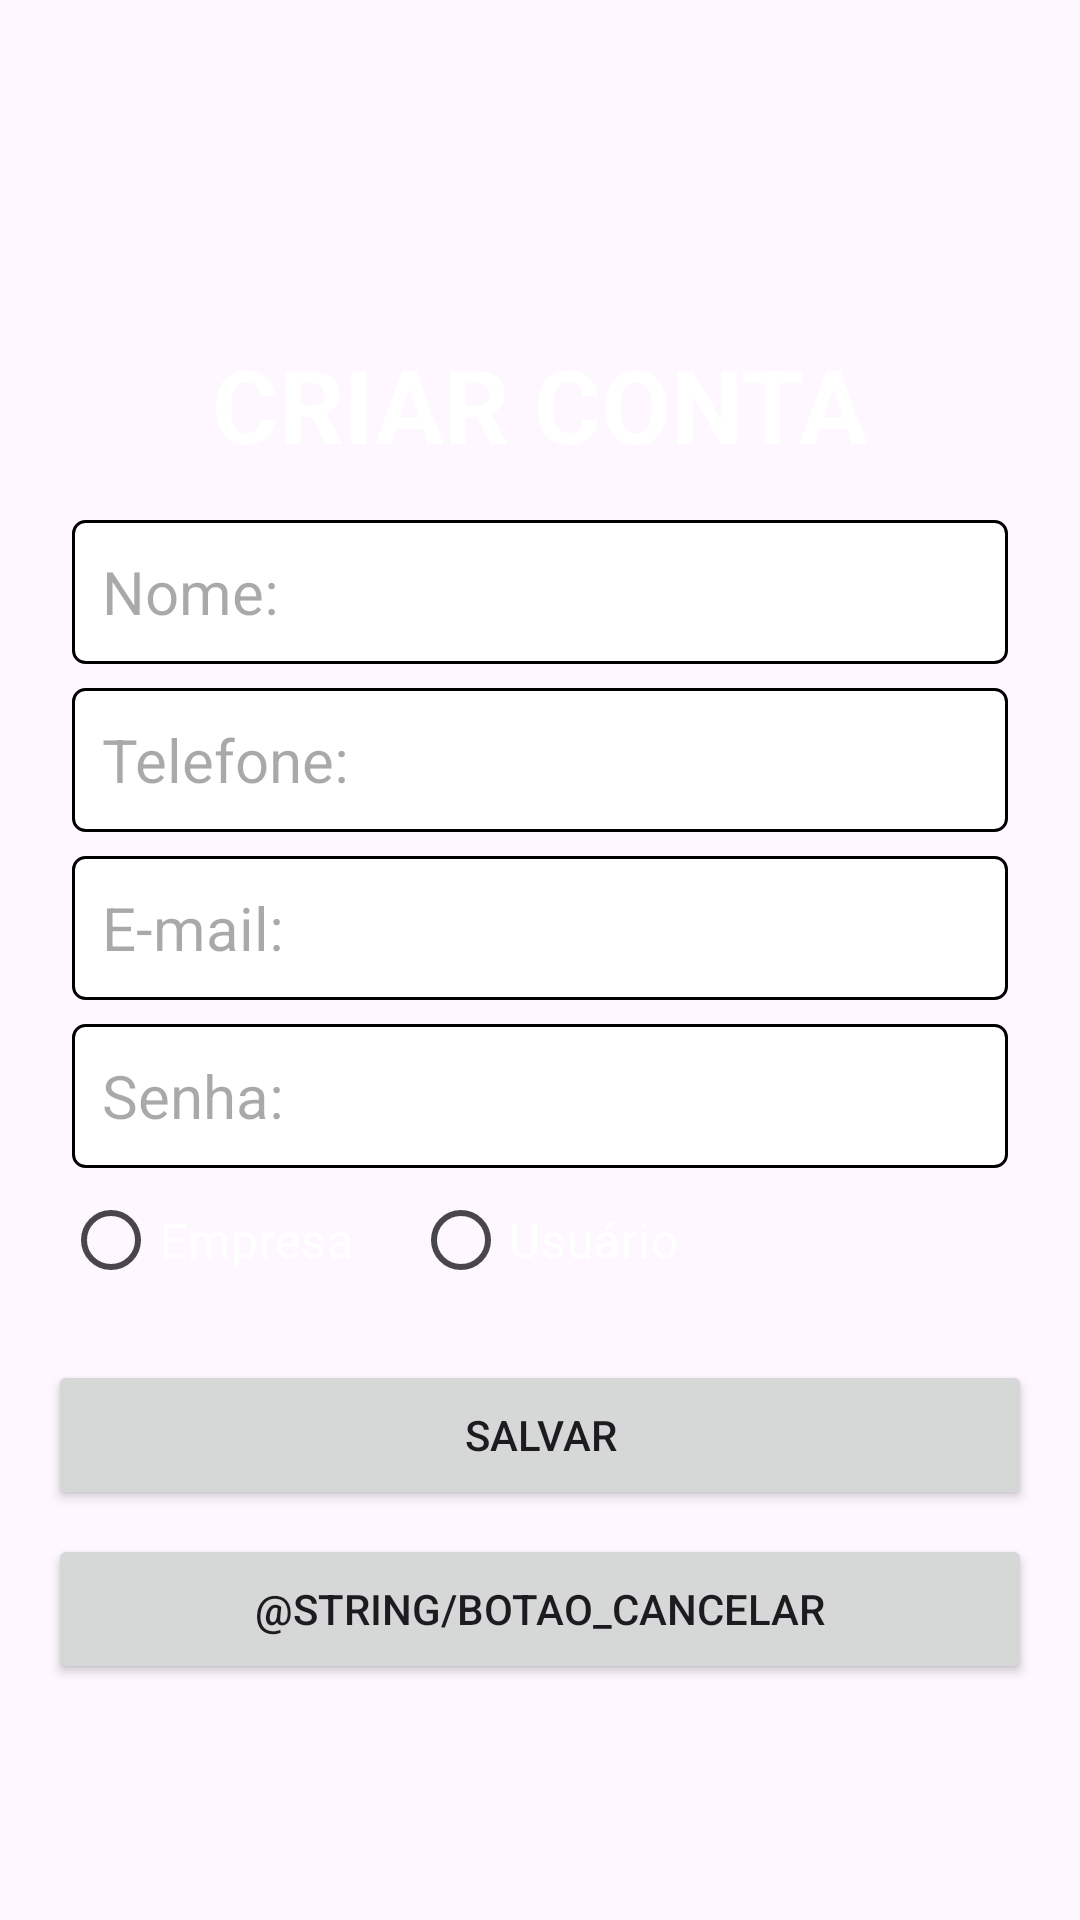

Android layout source for this screen:
<!-- AndroidManifest.xml: application theme Theme.DeliveryApp -->
<!-- res/layout/activity_cadastrar.xml -->
<?xml version="1.0" encoding="utf-8"?>
<androidx.constraintlayout.widget.ConstraintLayout xmlns:android="http://schemas.android.com/apk/res/android"
    xmlns:app="http://schemas.android.com/apk/res-auto"
    xmlns:tools="http://schemas.android.com/tools"
    android:id="@+id/main"
    android:background="@drawable/plano_fundo"
    android:layout_width="match_parent"
    android:layout_height="match_parent"
    tools:context=".activity.activity.CadastrarActivity">

    <TextView
        android:id="@+id/textView"
        android:layout_width="0dp"
        android:layout_height="wrap_content"
        android:layout_marginTop="112dp"
        android:text="CRIAR CONTA"
        android:textAlignment="center"
        android:textColor="@color/white"
        android:textSize="34sp"
        android:textStyle="bold"
        app:layout_constraintEnd_toEndOf="parent"
        app:layout_constraintHorizontal_bias="1.0"
        app:layout_constraintStart_toStartOf="parent"
        app:layout_constraintTop_toTopOf="parent"
        tools:ignore="HardcodedText" />

    <EditText
        android:id="@+id/campoNomeCadastro"
        android:layout_width="0dp"
        android:layout_height="wrap_content"
        android:layout_marginStart="24dp"
        android:layout_marginTop="16dp"
        android:layout_marginEnd="24dp"
        android:background="@drawable/bg_edit_text"
        android:ems="10"
        android:hint="Nome:"
        android:inputType="text"
        android:minHeight="48dp"
        android:padding="10dp"
        android:textSize="20sp"
        app:layout_constraintEnd_toEndOf="parent"
        app:layout_constraintStart_toStartOf="parent"
        app:layout_constraintTop_toBottomOf="@+id/textView"
        tools:ignore="Autofill,HardcodedText,VisualLintTextFieldSize" />


    <EditText
        android:id="@+id/campoTelefoneCadastro"
        android:layout_width="0dp"
        android:layout_height="wrap_content"
        android:layout_marginStart="24dp"
        android:layout_marginTop="8dp"
        android:layout_marginEnd="24dp"
        android:background="@drawable/bg_edit_text"
        android:ems="10"
        android:hint="Telefone:"
        android:inputType="text"
        android:minHeight="48dp"
        android:padding="10dp"
        android:textSize="20sp"
        app:layout_constraintEnd_toEndOf="parent"
        app:layout_constraintHorizontal_bias="0.0"
        app:layout_constraintStart_toStartOf="parent"
        app:layout_constraintTop_toBottomOf="@+id/campoNomeCadastro"
        tools:ignore="Autofill,HardcodedText,VisualLintTextFieldSize" />

    <EditText
        android:id="@+id/campoEmailCadastro"
        android:layout_width="0dp"
        android:layout_height="wrap_content"
        android:layout_marginStart="24dp"
        android:layout_marginTop="8dp"
        android:layout_marginEnd="24dp"
        android:autofillHints=""
        android:background="@drawable/bg_edit_text"
        android:ems="10"
        android:hint="E-mail:"
        android:inputType="text|textEmailAddress"
        android:minHeight="48dp"
        android:padding="10dp"
        android:textSize="20sp"
        app:layout_constraintEnd_toEndOf="parent"
        app:layout_constraintHorizontal_bias="0.0"
        app:layout_constraintStart_toStartOf="parent"
        app:layout_constraintTop_toBottomOf="@+id/campoTelefoneCadastro"
        tools:ignore="HardcodedText,VisualLintTextFieldSize" />

    <EditText
        android:id="@+id/campoSenhaCadastro"
        android:layout_width="0dp"
        android:layout_height="wrap_content"
        android:layout_marginStart="24dp"
        android:layout_marginTop="8dp"
        android:layout_marginEnd="24dp"
        android:autofillHints=""
        android:background="@drawable/bg_edit_text"
        android:ems="10"
        android:hint="Senha:"
        android:inputType="text|textPassword"
        android:minHeight="48dp"
        android:padding="10dp"
        android:textSize="20sp"
        app:layout_constraintEnd_toEndOf="parent"
        app:layout_constraintHorizontal_bias="0.0"
        app:layout_constraintStart_toStartOf="parent"
        app:layout_constraintTop_toBottomOf="@+id/campoEmailCadastro"
        tools:ignore="HardcodedText,VisualLintTextFieldSize" />

    <LinearLayout
        android:id="@+id/linearLayout2"
        android:layout_width="match_parent"
        android:layout_height="wrap_content"
        android:layout_marginStart="1dp"
        android:layout_marginEnd="1dp"
        android:orientation="horizontal"
        app:layout_constraintEnd_toEndOf="parent"
        app:layout_constraintHorizontal_bias="1.0"
        app:layout_constraintStart_toStartOf="parent"
        app:layout_constraintTop_toBottomOf="@+id/campoSenhaCadastro">

        <RadioGroup
            android:id="@+id/radioTipoConta"
            android:layout_width="match_parent"
            android:layout_height="match_parent"
            android:layout_marginLeft="20dp"
            android:orientation="horizontal"
            tools:ignore="RtlHardcoded,UselessParent">

            <RadioButton
                android:id="@+id/radioEmpresa"
                android:layout_width="wrap_content"
                android:layout_height="wrap_content"
                android:text="Empresa"
                android:textAlignment="center"
                android:textColor="@color/white"
                android:textSize="16sp"
                tools:ignore="HardcodedText" />

            <RadioButton
                android:id="@+id/radioUsuario"
                android:layout_width="wrap_content"
                android:layout_height="wrap_content"
                android:layout_marginLeft="20dp"
                android:layout_marginRight="10dp"
                android:text="Usuário"
                android:textAlignment="viewStart"
                android:textColor="@color/white"
                android:textSize="16sp"
                tools:ignore="HardcodedText" />
        </RadioGroup>
    </LinearLayout>

    <Button
        android:id="@+id/btSalvarProduto"
        android:layout_width="0dp"
        android:layout_height="50dp"
        android:layout_marginStart="16dp"
        android:layout_marginTop="16dp"
        android:layout_marginEnd="16dp"
        android:text="@string/botao_cadastrar"
        app:layout_constraintEnd_toEndOf="parent"
        app:layout_constraintHorizontal_bias="0.0"
        app:layout_constraintStart_toStartOf="parent"
        app:layout_constraintTop_toBottomOf="@+id/linearLayout2"
        tools:ignore="VisualLintButtonSize" />

    <Button
        android:id="@+id/btCancelar"
        android:layout_width="0dp"
        android:layout_height="50dp"
        android:layout_marginStart="16dp"
        android:layout_marginTop="8dp"
        android:layout_marginEnd="16dp"
        android:text="@string/botao_cancelar"
        app:layout_constraintEnd_toEndOf="parent"
        app:layout_constraintHorizontal_bias="0.0"
        app:layout_constraintStart_toStartOf="parent"
        app:layout_constraintTop_toBottomOf="@+id/btSalvarProduto"
        tools:ignore="VisualLintButtonSize" />

</androidx.constraintlayout.widget.ConstraintLayout>
<!-- resources referenced by this layout -->
<resources>
  <color name="white">#FFFFFFFF</color>
  <!-- drawable bg_edit_text (drawable) -->
  <?xml version="1.0" encoding="utf-8"?>
  <shape xmlns:android="http://schemas.android.com/apk/res/android"
      android:shape="rectangle">
  
      <solid android:color="@color/white"/>
      <stroke android:width="1dp"/>
      <corners android:radius="4dp"/>
  </shape>
  <string name="botao_cadastrar">SALVAR</string>
  <style name="Theme.DeliveryApp" parent="Base.Theme.DeliveryApp" />
  <style name="Base.Theme.DeliveryApp" parent="Theme.Material3.DayNight.NoActionBar">
          
          
          <item name="colorPrimary">@color/red</item>
      </style>
  <color name="red">#B81414</color>
</resources>
